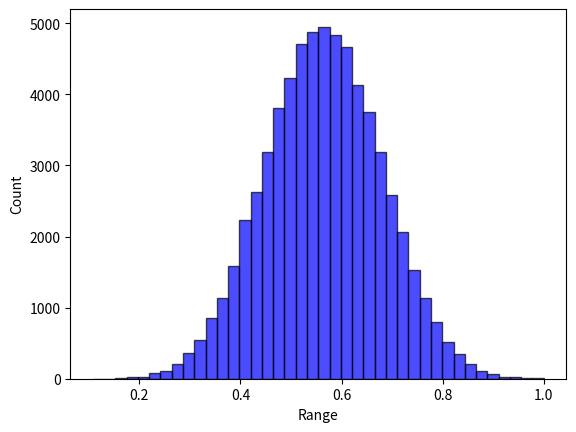

This figure's Python source:
# -*- coding: utf-8 -*-
import random
from collections import defaultdict
from itertools import product
import numpy as np


class Landscape:

    def __init__(self, N, state_num=4):
        self.N = N
        self.K = None
        self.state_num = state_num
        self.IM, self.dependency_map = np.eye(self.N), [[]]*self.N  # [[]] & {int:[]}
        self.FC = None
        self.cache = {}  # state string to overall fitness: state_num ^ N: [1]
        self.max_normalizer = 1
        self.min_normalizer = 0
        self.norm = True
        self.fitness_to_rank_dict = None  # using the rank information to measure the potential performance of GST
        self.state_to_rank_dict = {}

    def describe(self):
        print("*********LandScape information********* ")
        print("LandScape shape of (N={0}, K={1}, state number={2})".format(self.N, self.K, self.state_num))
        print("Influential matrix: \n", self.IM)
        print("Influential dependency map: ", self.dependency_map)
        print("********************************")

    def type(self, K=0):
        """
        Characterize the influential matrix
        :param IM_type: "random", "dependent",
        :param K: mutual excitation dependency (undirected links)
        :param k: single-way dependency (directed links); k=2K for mutual dependency
        :return: the influential matrix (self.IM); and the dependency rule (self.IM_dict)
        """
        self.K = K
        if self.K == 0:
            self.IM = np.eye(self.N)
        elif self.K >= (self.N - 1):
            self.K = self.N - 1
            self.IM = np.ones((self.N, self.N))
        else:
            # each row has a fixed number of dependency (i.e., K)
            for i in range(self.N):
                probs = [1 / (self.N - 1)] * i + [0] + [1 / (self.N - 1)] * (self.N - 1 - i)
                ids = np.random.choice(self.N, self.K, p=probs, replace=False)
                for index in ids:
                    self.IM[i][index] = 1
        for i in range(self.N):
            temp = []
            for j in range(self.N):
                if (i != j) & (self.IM[i][j] == 1):
                    temp.append(j)
            self.dependency_map[i] = temp

    def create_fitness_config(self,):
        FC = defaultdict(dict)
        for row in range(len(self.IM)):
            k = int(sum(self.IM[row]))
            for column in range(pow(self.state_num, k)):
                FC[row][column] = np.random.uniform(0, 1)
        self.FC = FC

    def calculate_fitness(self, state):
        result = []
        for i in range(len(state)):
            dependency = self.dependency_map[i]
            bin_index = "".join([str(state[j]) for j in dependency])
            bin_index = str(state[i]) + bin_index
            index = int(bin_index, self.state_num)
            result.append(self.FC[i][index])
        return sum(result) / len(result)

    def store_cache(self,):
        all_states = [state for state in product(range(self.state_num), repeat=self.N)]
        for state in all_states:
            bits = ''.join([str(bit) for bit in state])
            self.cache[bits] = self.calculate_fitness(state)

    def creat_fitness_rank_dict(self,):
        """
        Sort the cache fitness value and corresponding rank
        To get another performance indicator regarding the reaching rate of relatively high fitness (e.g., the top 10 %)
        """
        value_list = sorted(list(self.cache.values()), key=lambda x: -x)
        fitness_to_rank_dict = {}
        state_to_rank_dict = {}
        for index, value in enumerate(value_list):
            fitness_to_rank_dict[value] = index + 1
        for state, fitness in self.cache.items():
            state_to_rank_dict[state] = fitness_to_rank_dict[fitness]
        self.state_to_rank_dict = state_to_rank_dict
        self.fitness_to_rank_dict = fitness_to_rank_dict

    def initialize(self, norm=True):
        """
        Cache the fitness value
        :param norm: normalization
        :return: fitness cache
        """
        self.create_fitness_config()
        self.store_cache()
        self.norm = norm
        self.max_normalizer = max(self.cache.values())
        self.min_normalizer = min(self.cache.values())
        # normalization
        if self.norm:
            for k in self.cache.keys():
                # self.cache[k] = (self.cache[k] - self.min_normalizer) / (self.max_normalizer - self.min_normalizer)
                self.cache[k] = self.cache[k] / self.max_normalizer
        self.creat_fitness_rank_dict()

    def query_fitness(self, state):
        """
        Query the accurate fitness from the landscape cache for *intact* decision string
        *intact* means there only [0,1,2,3] without any ["A", "B", "*"] masking.
        """
        bits = "".join([str(state[i]) for i in range(len(state))])
        return self.cache[bits]

    def query_cog_fitness_full(self, cog_state=None):
        """
        Query the cognitive (average) fitness given a cognitive state
                For S domain, there is only one alternative, so it follows the default search
                For G domain, there is an alternative pool, so it takes the average of fitness across alternative states.
        :param cog_state: the cognitive state
        :return: the average across the alternative pool; the potential (maximum) fitness
        """
        alternatives = self.cog_state_alternatives(cog_state=cog_state)
        # print("alternatives: ", len(alternatives))
        fitness_pool = [self.query_fitness(each) for each in alternatives]
        potential_fitness = max(fitness_pool)
        cog_fitness = sum(fitness_pool) / len(alternatives)
        return cog_fitness, potential_fitness

    def query_cog_fitness_partial(self, cog_state=None, expertise_domain=None):
        """
        Query the cognitive (average) fitness given a cognitive state
                For S domain, there is only one alternative, so it follows the default search
                For G domain, there is an alternative pool, so it takes the average of fitness across alternative states.
        :param cog_state: the cognitive state
        :return: the average across the alternative pool.
        """
        alternatives = self.cog_state_alternatives(cog_state=cog_state)
        partial_fitness_alternatives = []
        for state in alternatives:
            partial_FC_across_bits = []  # only the expertise domains have fitness contribution
            for index in range(self.N):
                if index not in expertise_domain:
                    continue
                else:
                    # the unknown domain will still affect the condition
                    dependency = self.dependency_map[index]
                    bin_index = "".join([str(state[d]) for d in dependency])
                    bin_index = str(state[index]) + bin_index
                    FC_index = int(bin_index, self.state_num)
                    partial_FC_across_bits.append(self.FC[index][FC_index])
            # No need to normalize; it doesn't change the relative rank and thus doesn't change the search
            partial_fitness_state = sum(partial_FC_across_bits) / len(partial_FC_across_bits)
            partial_fitness_alternatives.append(partial_fitness_state)
        return sum(partial_fitness_alternatives) / len(partial_fitness_alternatives)

    def cog_state_alternatives(self, cog_state=None):
        alternative_pool = []
        for bit in cog_state:
            if bit in ["0", "1", "2", "3"]:
                alternative_pool.append(bit)
            elif bit == "A":
                alternative_pool.append(["0", "1"])
            elif bit == "B":
                alternative_pool.append(["2", "3"])
            elif bit == "*":
                alternative_pool.append(["0", "1", "2", "3"])
            else:
                raise ValueError("Unsupported bit value: ", bit)
        if self.state_num != 4:
            raise ValueError("Only support state_num = 4")
        return [i for i in product(*alternative_pool)]

    def generate_divergence_pool(self, divergence=None):
        """
        Randomly select one seed state, and form the pool around a given divergence being away from the seed
        For example
        1) random seed: 1 1 1 1 1 1 (N=6)
        2) 1 bit divergence: C_6^1 * 3 = 18 alternatives
        3) 2 bits divergence: C_6^2 * 3^2 = 15 * 9 = 135 alternatives
        4) In order to make the pool length the same across divergence, limit it into 18
        :param divergence: change how many bits to shape the pool
        :return:a list of pool
        """
        state_pool = []
        seed_state = np.random.choice(range(self.state_num), self.N).tolist()
        seed_state = [str(i) for i in seed_state]  # state format: string
        # print("seed_state: ", seed_state)
        if divergence == 1:
            for index in range(self.N):
                alternative_state = seed_state.copy()
                freedom_space = ["0", "1", "2", "3"]
                freedom_space.remove(seed_state[index])
                for bit in freedom_space:
                    alternative_state[index] = bit
                    state_pool.append(alternative_state.copy())
            return state_pool
        while True:
            index_for_change = np.random.choice(range(self.N), divergence, replace=False)
            alternative_state = seed_state.copy()
            for index in index_for_change:
                freedom_space = ["0", "1", "2", "3"]
                freedom_space.remove(seed_state[index])
                alternative_state[index] = freedom_space[np.random.choice(range(3))]
            if alternative_state not in state_pool:
                state_pool.append(alternative_state.copy())
            if len(state_pool) >= 18:
                break
        return state_pool

    def generate_quality_pool(self, quality_percentage=None):
        """
        Form the pool around a given quality percentage (e.g., 50% - 60%)
        :param quality:
        :return:
        """
        alternative_state_pool = []
        reference = quality_percentage * (self.N ** self.state_num)
        for state, rank in self.state_to_rank_dict.items():
            if abs(rank - reference) / (self.N ** self.state_num) <= 0.05:
                alternative_state_pool.append(state)
        result = np.random.choice(alternative_state_pool, 18, replace=False)  #this is a string state: "33300201", instead of list
        result = [list(each) for each in result]
        return result


if __name__ == '__main__':
    # Test Example
    landscape = Landscape(N=8, state_num=4)
    landscape.type(K=9)
    landscape.initialize(norm=True)
    landscape.describe()
    list_cache = list(landscape.cache.values())
    print("sd:", np.std(list_cache))

    cog_state = ['1', '1', '1', '1', '1', '3', '*', '*']
    cog_fitness = landscape.query_cog_fitness_partial(cog_state=cog_state, expertise_domain=range(len(cog_state)))
    # cog_fitness = landscape.query_cog_fitness_partial(cog_state=cog_state, expertise_domain=[1, 2, 3])
    print("partial_cog_fitness: ", cog_fitness)
    print("normalized partial fitness: ", cog_fitness / landscape.max_normalizer)
    cog_fitness_2 = landscape.query_cog_fitness_full(cog_state=cog_state)
    print("full_cog_fitness: {0}; potential_fitness: {1}".format(cog_fitness_2[0],  cog_fitness_2[1]))
    print("max_cache: ", max(landscape.cache.values()))
    import matplotlib.pyplot as plt
    data = landscape.cache.values()
    plt.hist(data, bins=40, facecolor="blue", edgecolor="black", alpha=0.7)
    plt.xlabel("Range")
    plt.ylabel("Count")
    plt.show()